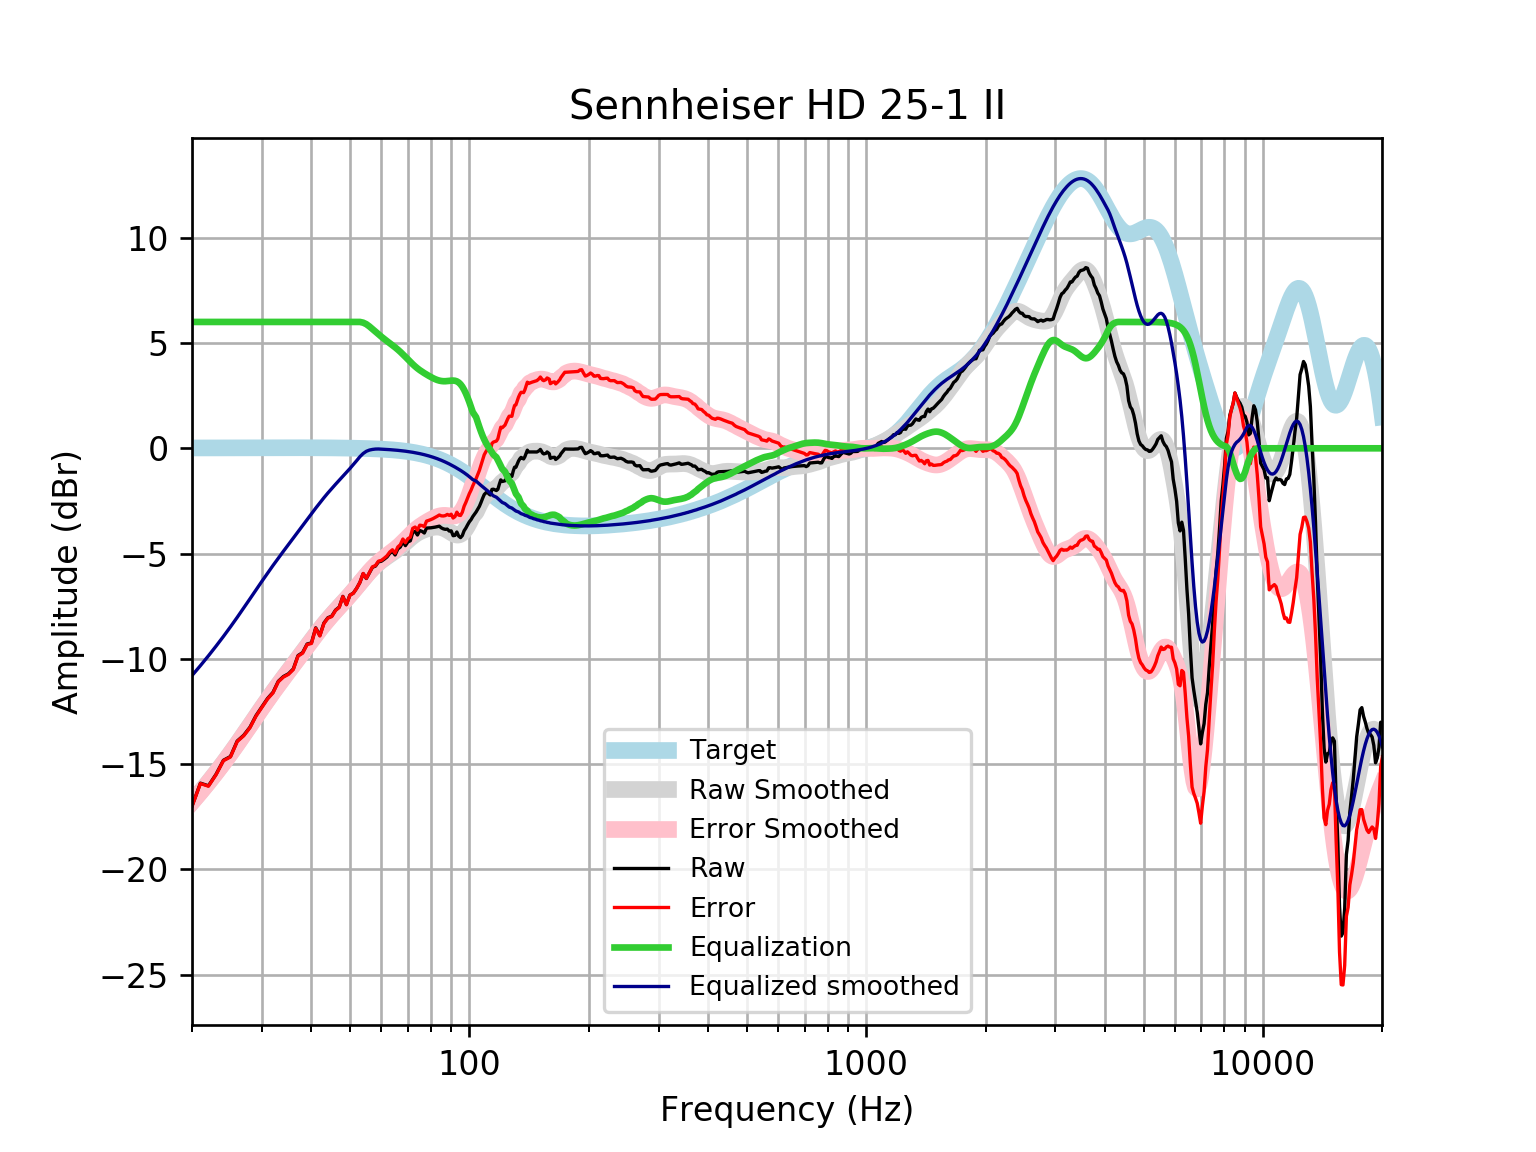

Values plotted in this chart, from the file beside it:
frequency, raw, error, smoothed, error_smoothed, equalization, equalized_raw, equalized_smoothed, target
20, -16.99, -17.01, -16.79, -16.81, 6, -10.99, -10.79, 0.01648
21, -15.9, -15.92, -16.32, -16.34, 6.0, -9.901, -10.32, 0.01765
22, -16.03, -16.04, -15.85, -15.87, 6.0, -10.03, -9.854, 0.01876
23, -15.48, -15.5, -15.39, -15.41, 6, -9.477, -9.392, 0.01983
24, -14.81, -14.83, -14.93, -14.95, 6, -8.814, -8.934, 0.02084
25, -14.64, -14.66, -14.48, -14.5, 6, -8.635, -8.478, 0.02179
26, -13.9, -13.92, -14.03, -14.05, 6.0, -7.9, -8.027, 0.02269
27, -13.63, -13.65, -13.58, -13.61, 6.0, -7.627, -7.582, 0.02353
28, -13.24, -13.27, -13.15, -13.17, 6.0, -7.242, -7.146, 0.02431
29, -12.69, -12.72, -12.72, -12.75, 6, -6.691, -6.723, 0.02502
30, -12.28, -12.31, -12.32, -12.34, 6.0, -6.279, -6.317, 0.02566
31, -11.88, -11.91, -11.93, -11.96, 6, -5.879, -5.931, 0.02622
32, -11.59, -11.61, -11.56, -11.59, 6, -5.588, -5.564, 0.02668
33, -11.06, -11.09, -11.22, -11.24, 6.0, -5.062, -5.217, 0.02704
34, -10.84, -10.86, -10.89, -10.91, 6, -4.835, -4.887, 0.02728
35, -10.71, -10.73, -10.57, -10.6, 6, -4.707, -4.57, 0.0274
36, -10.48, -10.5, -10.26, -10.29, 6, -4.478, -4.264, 0.02739
37, -9.842, -9.869, -9.964, -9.992, 6.0, -3.842, -3.964, 0.02723
38, -9.701, -9.728, -9.672, -9.699, 6, -3.701, -3.672, 0.02692
39, -9.294, -9.321, -9.386, -9.412, 6.0, -3.294, -3.386, 0.02644
40, -9.241, -9.266, -9.109, -9.134, 6, -3.241, -3.109, 0.02579
41, -8.525, -8.55, -8.842, -8.867, 6, -2.525, -2.842, 0.02496
42, -8.887, -8.911, -8.588, -8.612, 6, -2.887, -2.588, 0.02393
43, -8.297, -8.319, -8.348, -8.371, 6.0, -2.297, -2.348, 0.02272
44, -8.046, -8.067, -8.122, -8.143, 6.0, -2.046, -2.122, 0.0213
45, -7.97, -7.989, -7.91, -7.929, 6, -1.97, -1.91, 0.01967
46, -7.683, -7.701, -7.709, -7.727, 6.0, -1.683, -1.709, 0.01783
47, -7.539, -7.555, -7.517, -7.533, 6, -1.539, -1.517, 0.01577
48, -7.031, -7.045, -7.331, -7.345, 6, -1.031, -1.331, 0.01347
49, -7.417, -7.428, -7.147, -7.158, 6, -1.417, -1.147, 0.01094
50, -6.97, -6.978, -6.962, -6.97, 6, -0.97, -0.9617, 0.008144
51, -6.878, -6.883, -6.775, -6.78, 6.0, -0.8782, -0.7746, 0.00508
52, -6.648, -6.649, -6.586, -6.588, 6, -0.6476, -0.5858, 0.001724
53, -6.366, -6.364, -6.397, -6.396, 6, -0.3662, -0.3974, -0.001946
54, -5.948, -5.942, -6.213, -6.207, 5.966, 0.01808, -0.247, -0.005958
55, -6.183, -6.173, -6.036, -6.025, 5.894, -0.2897, -0.142, -0.01034
56, -5.913, -5.898, -5.869, -5.854, 5.786, -0.1271, -0.0837, -0.01514
57, -5.647, -5.627, -5.716, -5.696, 5.663, 0.01622, -0.05302, -0.02038
58, -5.594, -5.567, -5.578, -5.552, 5.542, -0.05197, -0.036, -0.02611
59, -5.392, -5.36, -5.453, -5.421, 5.421, 0.02849, -0.03234, -0.03238
60, -5.362, -5.322, -5.341, -5.302, 5.302, -0.05998, -0.03921, -0.03925
61, -5.267, -5.22, -5.239, -5.192, 5.192, -0.07457, -0.04672, -0.04675
62, -5.161, -5.106, -5.145, -5.09, 5.09, -0.07057, -0.05494, -0.05496
63, -4.99, -4.926, -5.056, -4.992, 4.992, 0.001782, -0.06392, -0.06393
64, -4.892, -4.818, -4.968, -4.894, 4.894, 0.002266, -0.07372, -0.07373
65, -5.065, -4.981, -4.879, -4.794, 4.794, -0.2709, -0.0844, -0.08441
66, -4.785, -4.689, -4.786, -4.69, 4.69, -0.09509, -0.09604, -0.09603
67, -4.686, -4.578, -4.688, -4.58, 4.58, -0.1067, -0.1087, -0.1087
68, -4.429, -4.307, -4.586, -4.464, 4.464, 0.03461, -0.1224, -0.1224
69, -4.622, -4.484, -4.481, -4.344, 4.344, -0.2777, -0.1372, -0.1372
70, -4.447, -4.293, -4.376, -4.223, 4.223, -0.2236, -0.1533, -0.1533
71, -4.391, -4.221, -4.275, -4.105, 4.105, -0.2868, -0.1706, -0.1706
72, -3.989, -3.8, -4.182, -3.992, 3.992, 0.003082, -0.1892, -0.1892
73, -3.948, -3.739, -4.098, -3.889, 3.889, -0.05888, -0.2092, -0.2092
74, -4.117, -3.887, -4.027, -3.796, 3.796, -0.3213, -0.2306, -0.2305
75, -3.903, -3.65, -3.966, -3.713, 3.713, -0.1908, -0.2535, -0.2534
76, -3.946, -3.668, -3.915, -3.638, 3.638, -0.308, -0.2778, -0.2778
77, -4.022, -3.719, -3.872, -3.569, 3.569, -0.4537, -0.3037, -0.3037
78, -3.788, -3.457, -3.835, -3.504, 3.504, -0.2841, -0.3312, -0.3312
79, -3.783, -3.423, -3.803, -3.442, 3.442, -0.3408, -0.3604, -0.3603
... 553 more rows
